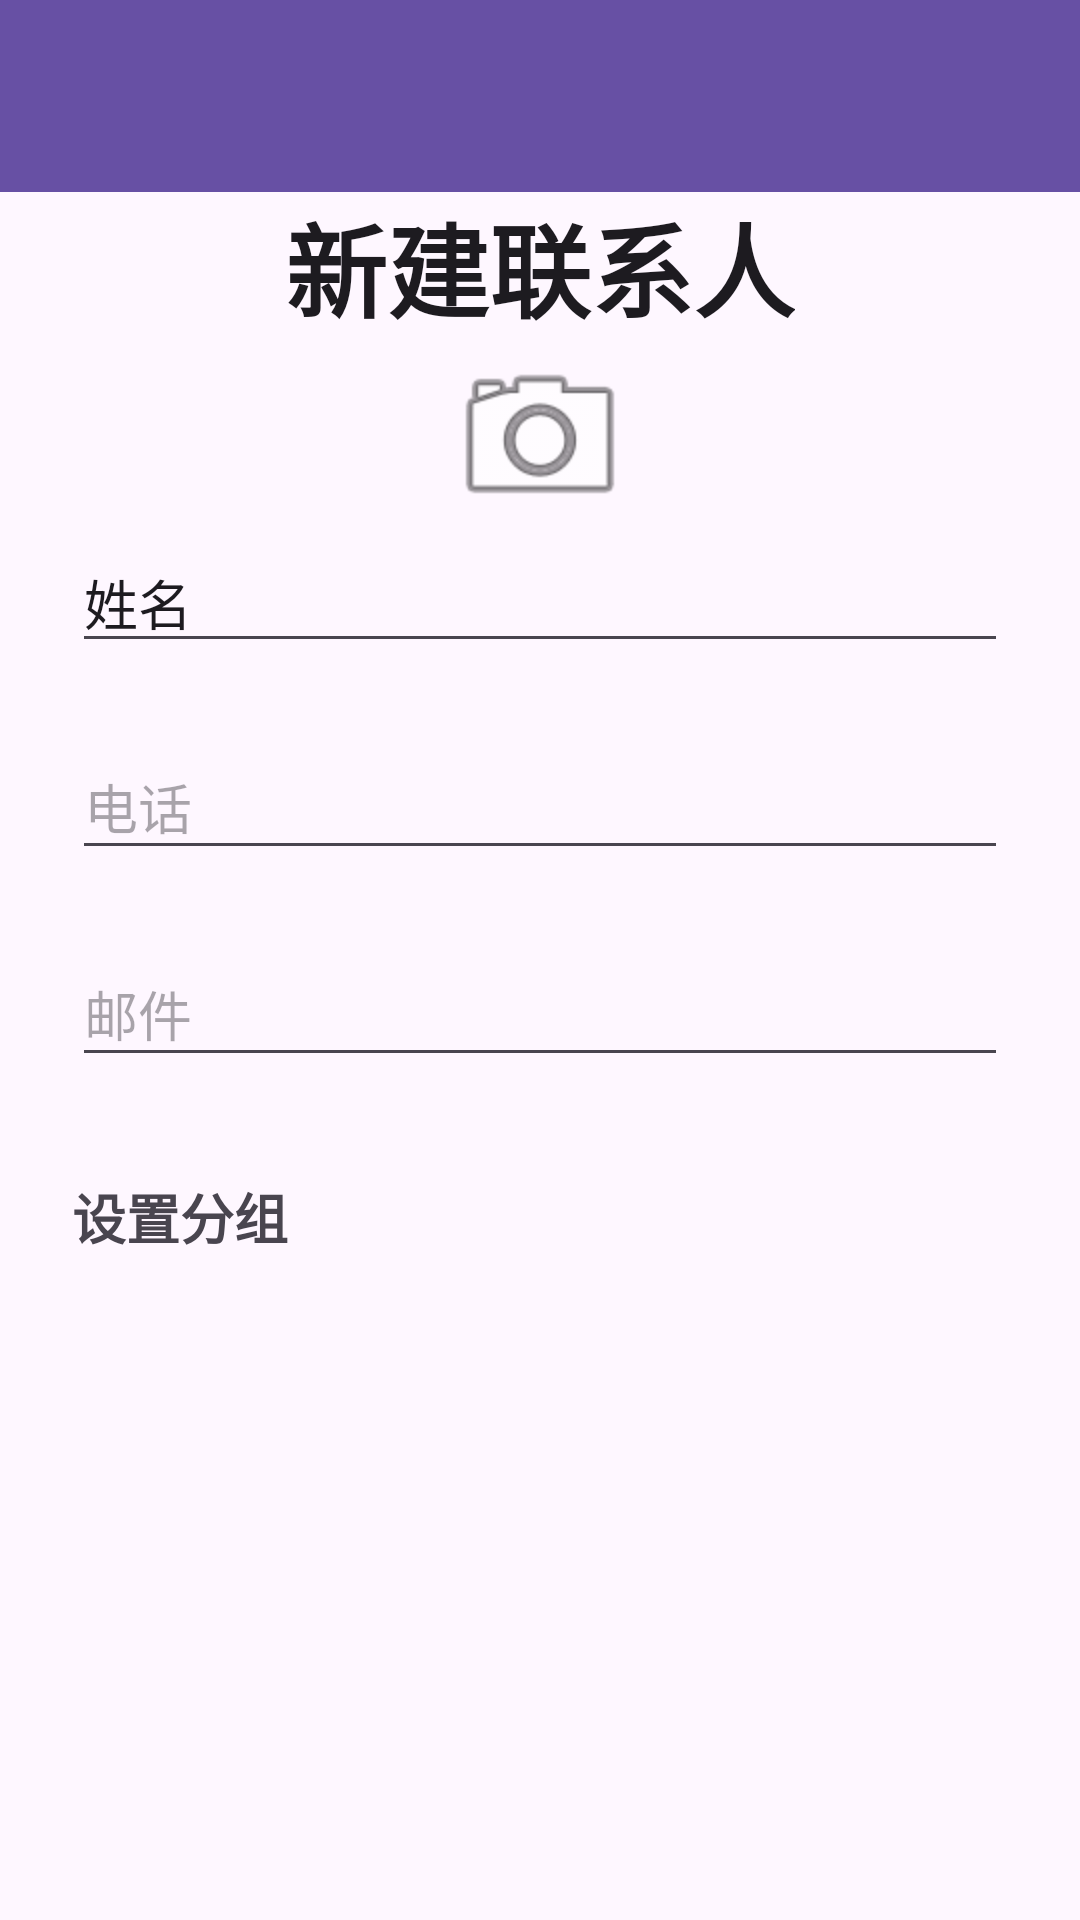

Android layout source for this screen:
<!-- AndroidManifest.xml: application theme Theme.ContactsApp_experimentalWeek -->
<!-- res/layout/activity_edit.xml -->
<?xml version="1.0" encoding="utf-8"?>
<androidx.constraintlayout.widget.ConstraintLayout xmlns:android="http://schemas.android.com/apk/res/android"
    android:layout_width="match_parent"
    android:layout_height="match_parent"
    xmlns:app="http://schemas.android.com/apk/res-auto"
    xmlns:tools="http://schemas.android.com/tools"
    tools:context=".EditContactActivity">
    <androidx.appcompat.widget.Toolbar
        android:id="@+id/toolbar_edit"
        android:layout_width="409dp"
        android:layout_height="wrap_content"
        android:background="?attr/colorPrimary"
        android:minHeight="?attr/actionBarSize"
        android:theme="?attr/actionBarTheme"
        app:layout_constraintEnd_toEndOf="parent"
        app:layout_constraintHorizontal_bias="0.0"
        app:layout_constraintStart_toStartOf="parent"
        app:layout_constraintTop_toTopOf="parent" />

    <TextView
        android:id="@+id/textView_addContact"
        android:layout_width="wrap_content"
        android:layout_height="wrap_content"
        android:fontFamily="sans-serif-medium"
        android:gravity="center"
        android:text="新建联系人"
        android:textAlignment="center"
        android:textAppearance="@style/TextAppearance.AppCompat.Large"
        android:textSize="34sp"
        android:textStyle="bold"
        android:typeface="monospace"
        app:layout_constraintEnd_toEndOf="parent"
        app:layout_constraintStart_toStartOf="parent"
        app:layout_constraintTop_toBottomOf="@+id/toolbar_edit" />


    <EditText
        android:id="@+id/editTextPhone_add_contact"
        android:layout_width="0dp"
        android:layout_height="45dp"
        android:layout_marginStart="24dp"
        android:layout_marginTop="24dp"
        android:layout_marginEnd="24dp"
        android:ems="10"
        android:hint="电话"
        android:inputType="phone"
        app:layout_constraintEnd_toEndOf="parent"
        app:layout_constraintHorizontal_bias="1.0"
        app:layout_constraintStart_toStartOf="parent"
        app:layout_constraintTop_toBottomOf="@+id/editText_add_contact_name" />

    <EditText
        android:id="@+id/editTextTextEmailAddress_add_contact"
        android:layout_width="0dp"
        android:layout_height="45dp"
        android:layout_marginStart="24dp"
        android:layout_marginTop="24dp"
        android:layout_marginEnd="24dp"
        android:ems="10"
        android:hint="邮件"
        android:inputType="textEmailAddress"
        app:layout_constraintEnd_toEndOf="parent"
        app:layout_constraintHorizontal_bias="0.347"
        app:layout_constraintStart_toStartOf="parent"
        app:layout_constraintTop_toBottomOf="@+id/editTextPhone_add_contact" />

    <TextView
        android:id="@+id/textView_add_contact_group"
        android:layout_width="wrap_content"
        android:layout_height="45dp"
        android:layout_marginStart="24dp"
        android:layout_marginTop="24dp"
        android:fontFamily="sans-serif-light"
        android:gravity="center_horizontal|center_vertical"
        android:text="设置分组"
        android:textAlignment="center"
        android:textAppearance="@style/TextAppearance.AppCompat.Medium"
        android:textStyle="bold"
        android:typeface="monospace"
        android:visibility="visible"
        app:layout_constraintStart_toStartOf="parent"
        app:layout_constraintTop_toBottomOf="@+id/editTextTextEmailAddress_add_contact" />

    <Spinner
        android:id="@+id/spinner_add_contact"
        android:layout_width="0dp"
        android:layout_height="45dp"
        android:layout_marginTop="24dp"
        android:layout_marginEnd="24dp"
        android:background="?android:attr/windowBackground"
        app:layout_constraintEnd_toEndOf="parent"
        app:layout_constraintStart_toEndOf="@+id/textView_add_contact_group"
        app:layout_constraintTop_toBottomOf="@+id/editTextTextEmailAddress_add_contact" />

    <EditText
        android:id="@+id/editText_add_contact_name"
        android:layout_width="0dp"
        android:layout_height="wrap_content"
        android:layout_marginStart="24dp"
        android:layout_marginEnd="24dp"
        android:ems="10"
        android:inputType="text"
        android:text="姓名"
        app:layout_constraintEnd_toEndOf="parent"
        app:layout_constraintHorizontal_bias="0.497"
        app:layout_constraintStart_toStartOf="parent"
        app:layout_constraintTop_toBottomOf="@+id/imageView_edit" />

    <ImageView
        android:id="@+id/imageView_edit"
        android:layout_width="64dp"
        android:layout_height="64dp"
        app:layout_constraintEnd_toEndOf="parent"
        app:layout_constraintStart_toStartOf="parent"
        app:layout_constraintTop_toBottomOf="@+id/textView_addContact"
        app:srcCompat="@android:drawable/ic_menu_camera" />


</androidx.constraintlayout.widget.ConstraintLayout>
<!-- resources referenced by this layout -->
<resources>
  <style name="Theme.ContactsApp_experimentalWeek" parent="Base.Theme.ContactsApp_experimentalWeek" />
  <style name="Base.Theme.ContactsApp_experimentalWeek" parent="Theme.Material3.DayNight.NoActionBar">
          
          
      </style>
</resources>
